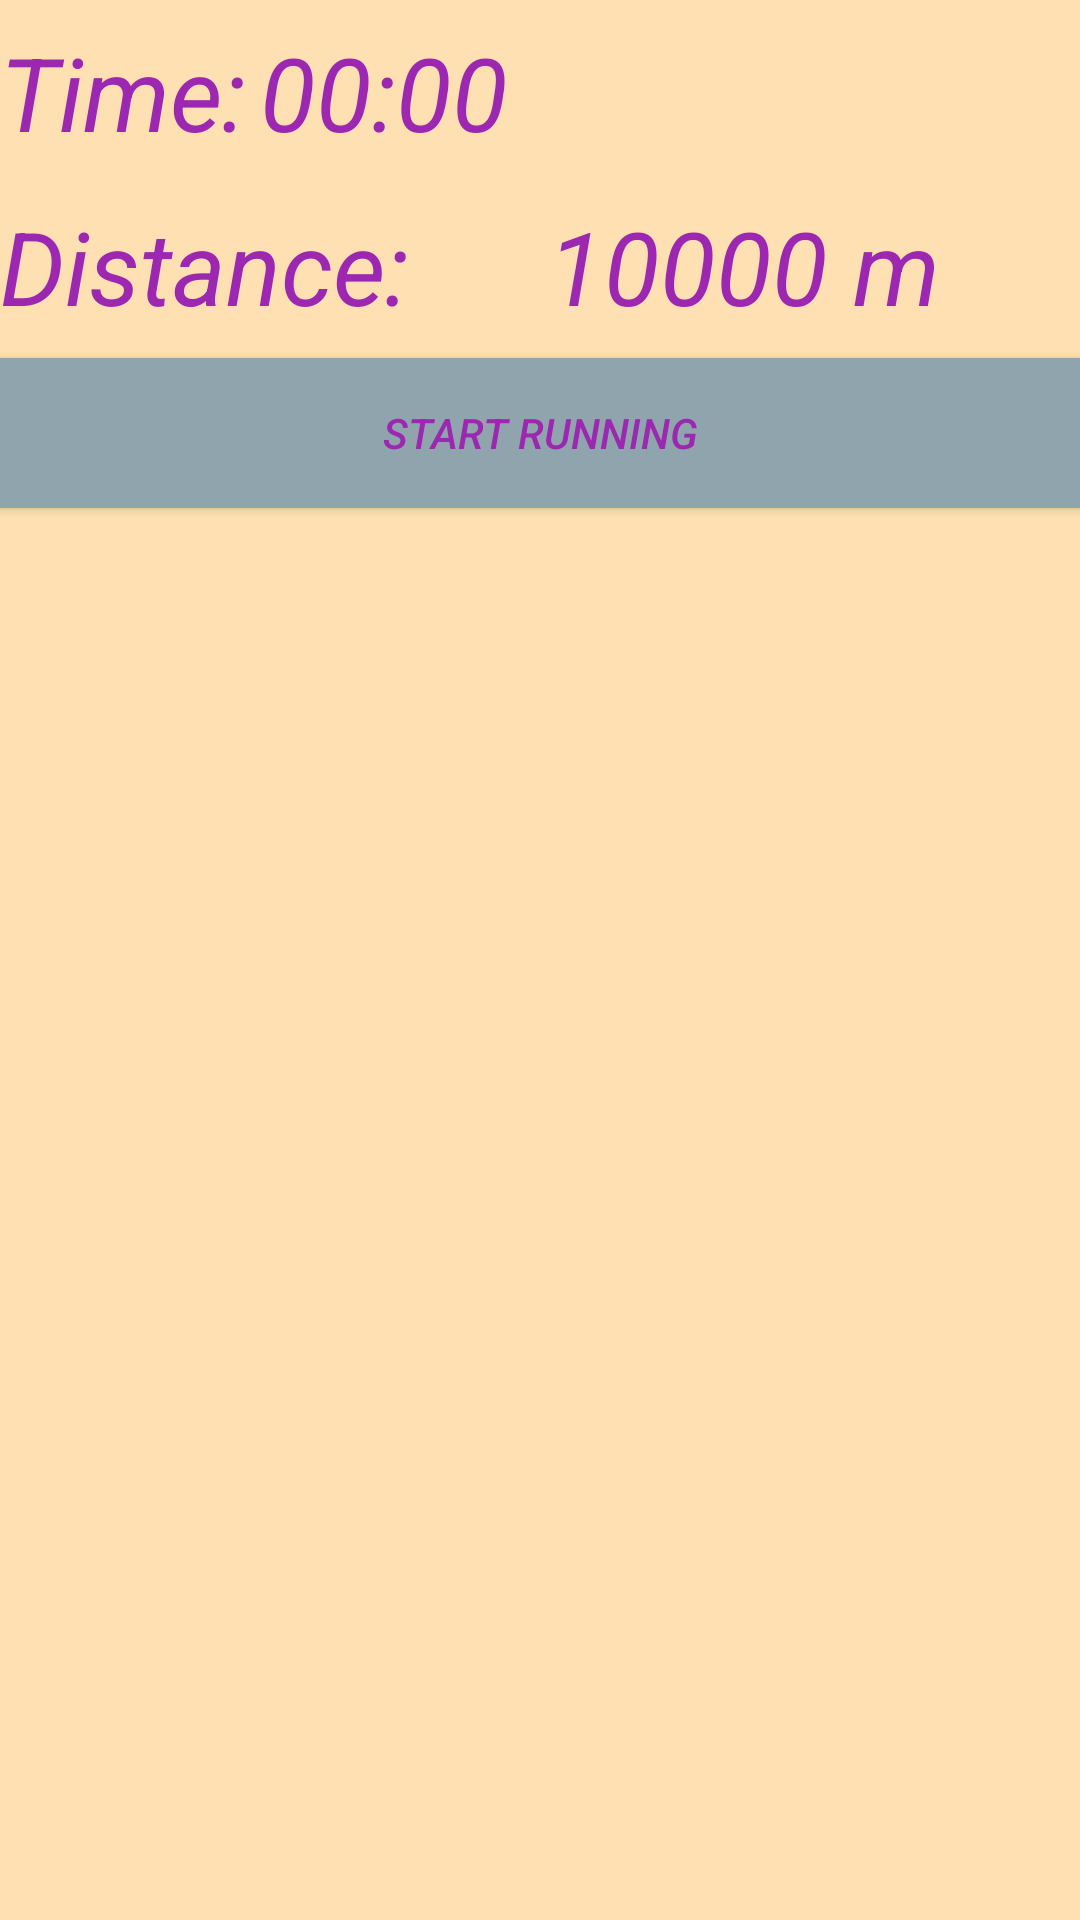

Produce the Android XML layout that renders to this screen, including the resource entries it uses.
<!-- AndroidManifest.xml: application theme orangeWithActionBar -->
<!-- res/layout/frag_free_running.xml -->
<?xml version="1.0" encoding="utf-8"?>
<android.support.constraint.ConstraintLayout xmlns:android="http://schemas.android.com/apk/res/android"
    xmlns:app="http://schemas.android.com/apk/res-auto"
    xmlns:tools="http://schemas.android.com/tools"
    android:layout_width="match_parent"
    android:layout_height="match_parent">

    <LinearLayout
        android:id="@+id/linearTime"
        android:layout_width="0dp"
        android:layout_height="wrap_content"


        android:layout_marginTop="8dp"
        android:orientation="horizontal"
        app:layout_constraintEnd_toEndOf="parent"
        app:layout_constraintHorizontal_bias="1.0"
        app:layout_constraintStart_toStartOf="parent"
        app:layout_constraintTop_toTopOf="parent">

        <TextView
            android:id="@+id/textView2"
            android:layout_width="wrap_content"
            android:layout_height="50dp"
            android:layout_weight="1"
            android:text="@string/time"
            android:textSize="34sp" />

        <Chronometer
            android:id="@+id/chronometerForRun"
            android:layout_width="wrap_content"
            android:layout_height="50dp"
            android:layout_weight="40"
            android:textSize="34sp"
            app:layout_constraintHorizontal_bias="0.0"
            app:layout_constraintLeft_toLeftOf="parent"
            app:layout_constraintRight_toRightOf="parent"
            app:layout_constraintTop_toTopOf="parent" />

    </LinearLayout>

    <LinearLayout
        android:id="@+id/linearDistance"
        android:layout_width="0dp"
        android:layout_height="wrap_content"

        android:layout_marginTop="8dp"
        android:layout_weight="1"
        android:orientation="horizontal"
        app:layout_constraintEnd_toEndOf="parent"
        app:layout_constraintStart_toStartOf="parent"
        app:layout_constraintTop_toBottomOf="@+id/linearTime">

        <TextView
            android:id="@+id/textViewDistanceName"
            android:layout_width="wrap_content"
            android:layout_height="wrap_content"
            android:layout_weight="1"
            android:text="@string/distance"
            android:textSize="34sp" />

        <TextView
            android:id="@+id/textViewDistance"
            android:layout_width="wrap_content"
            android:layout_height="wrap_content"
            android:layout_weight="1"
            android:text="10000 m"
            android:textSize="34sp" />
    </LinearLayout>

    <Button
        android:id="@+id/buttonStartFinishRunning"
        android:layout_width="match_parent"
        android:layout_height="50dp"
        android:layout_marginTop="8dp"
        android:background="@color/grey300"
        android:onClick="onClickSport"
        android:text="@string/start_running"
        app:layout_constraintHorizontal_bias="0.666"
        app:layout_constraintLeft_toLeftOf="parent"
        app:layout_constraintRight_toRightOf="parent"
        app:layout_constraintTop_toBottomOf="@+id/linearDistance"
        tools:ignore="MissingConstraints" />

    <Button
        android:id="@+id/buttonResetTime"
        android:layout_width="match_parent"
        android:layout_height="50dp"
        android:layout_marginRight="8dp"
        android:layout_marginTop="8dp"
        android:background="@color/grey300"
        android:onClick="onClickSport"
        android:text="Reset time"
        android:visibility="invisible"
        app:layout_constraintHorizontal_bias="0.0"
        app:layout_constraintLeft_toLeftOf="parent"
        app:layout_constraintRight_toRightOf="parent"
        app:layout_constraintTop_toBottomOf="@+id/buttonStartFinishRunning" />


</android.support.constraint.ConstraintLayout>
<!-- resources referenced by this layout -->
<resources>
  <color name="grey300">#90A4AE</color>
  <string name="distance">Distance:</string>
  <string name="start_running">Start running</string>
  <string name="time">Time:</string>
  <style name="orangeWithActionBar" parent="Theme.AppCompat.Light.DarkActionBar">
          <item name="colorPrimary">@color/orange500</item>
          <item name="colorPrimaryDark">@color/orange700</item>
          <item name="android:windowBackground">@color/orange100</item>
          <item name="android:textColor">@color/purple500</item>
          <item name="android:textStyle">italic</item>
      </style>
  <color name="orange500">#FF9800</color>
  <color name="orange700">#F57C00</color>
  <color name="orange100">#FFE0B2</color>
  <color name="purple500">#9C27B0</color>
</resources>
